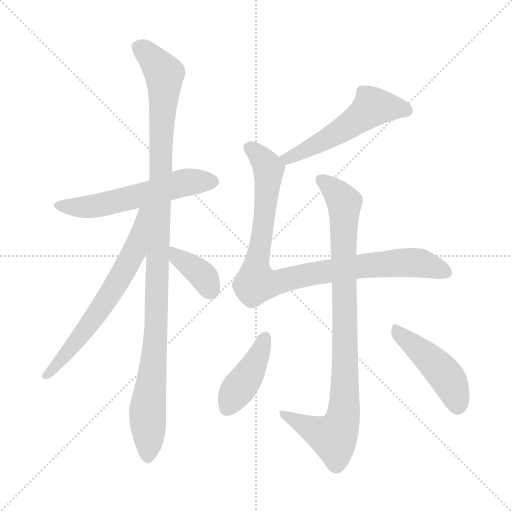
t = 0.00 s
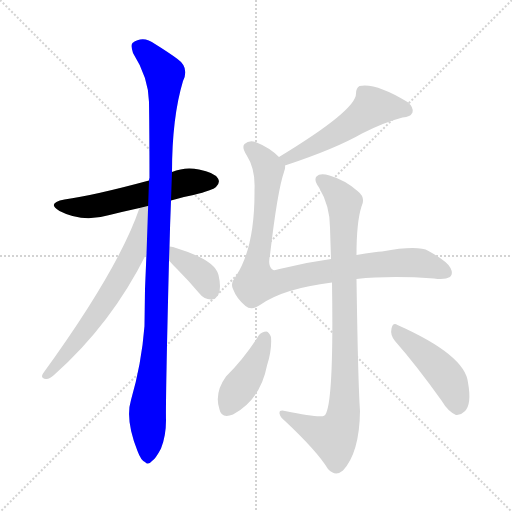
t = 1.52 s
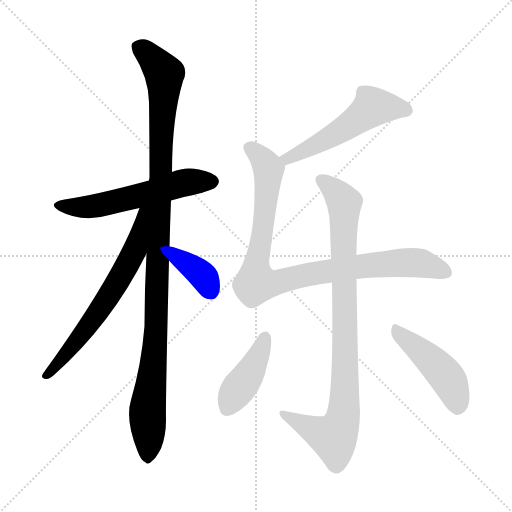
t = 3.04 s
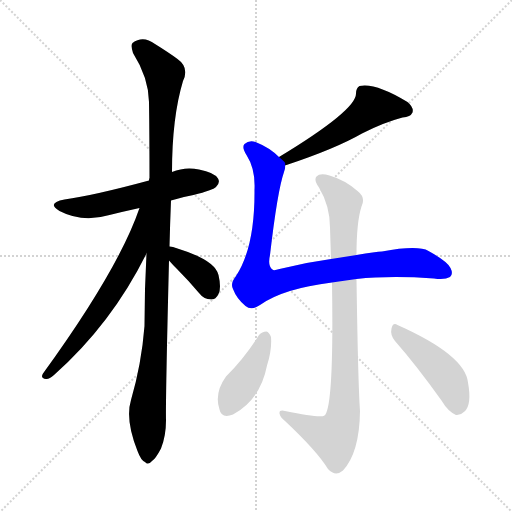
t = 4.55 s
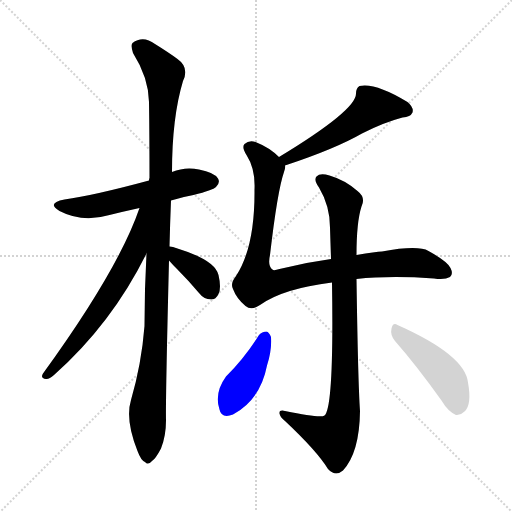
t = 6.07 s
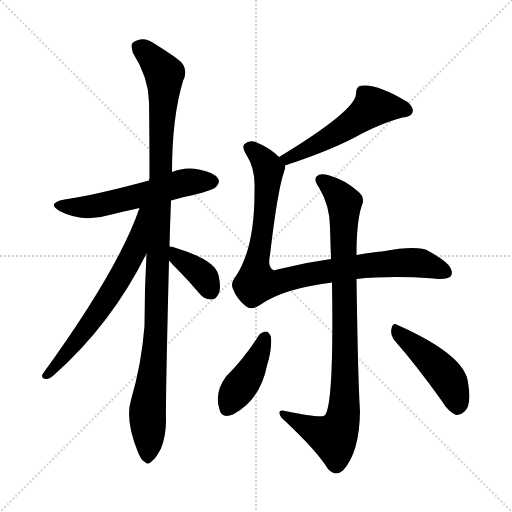
t = 7.59 s

The animated SVG that drew these frames (rendered in a browser with its animation timeline set to each time). Animation: 9 CSS @keyframes rules; one cycle of 7.59 s.

<svg version="1.1" viewBox="0 0 1024 1024" xmlns="http://www.w3.org/2000/svg">
  <g stroke="lightgray" stroke-dasharray="1,1" stroke-width="1" transform="scale(4, 4)">
    <line x1="0" y1="0" x2="256" y2="256"></line>
    <line x1="256" y1="0" x2="0" y2="256"></line>
    <line x1="128" y1="0" x2="128" y2="256"></line>
    <line x1="0" y1="128" x2="256" y2="128"></line>
  </g>
<g transform="scale(1, -1) translate(0, -900)">
   <style type="text/css">
    @keyframes keyframes0 {
      from {
       stroke: blue;
       stroke-dashoffset: 567;
       stroke-width: 128;
       }
       65% {
       animation-timing-function: step-end;
       stroke: blue;
       stroke-dashoffset: 0;
       stroke-width: 128;
       }
       to {
       stroke: black;
       stroke-width: 1024;
       }
       }
       #make-me-a-hanzi-animation-0 {
         animation: keyframes0 0.711426s both;
         animation-delay: 0.000000s;
         animation-timing-function: linear;
       }
    @keyframes keyframes1 {
      from {
       stroke: blue;
       stroke-dashoffset: 1095;
       stroke-width: 128;
       }
       78% {
       animation-timing-function: step-end;
       stroke: blue;
       stroke-dashoffset: 0;
       stroke-width: 128;
       }
       to {
       stroke: black;
       stroke-width: 1024;
       }
       }
       #make-me-a-hanzi-animation-1 {
         animation: keyframes1 1.141113s both;
         animation-delay: 0.711426s;
         animation-timing-function: linear;
       }
    @keyframes keyframes2 {
      from {
       stroke: blue;
       stroke-dashoffset: 649;
       stroke-width: 128;
       }
       68% {
       animation-timing-function: step-end;
       stroke: blue;
       stroke-dashoffset: 0;
       stroke-width: 128;
       }
       to {
       stroke: black;
       stroke-width: 1024;
       }
       }
       #make-me-a-hanzi-animation-2 {
         animation: keyframes2 0.778158s both;
         animation-delay: 1.852539s;
         animation-timing-function: linear;
       }
    @keyframes keyframes3 {
      from {
       stroke: blue;
       stroke-dashoffset: 373;
       stroke-width: 128;
       }
       55% {
       animation-timing-function: step-end;
       stroke: blue;
       stroke-dashoffset: 0;
       stroke-width: 128;
       }
       to {
       stroke: black;
       stroke-width: 1024;
       }
       }
       #make-me-a-hanzi-animation-3 {
         animation: keyframes3 0.553548s both;
         animation-delay: 2.630697s;
         animation-timing-function: linear;
       }
    @keyframes keyframes4 {
      from {
       stroke: blue;
       stroke-dashoffset: 529;
       stroke-width: 128;
       }
       63% {
       animation-timing-function: step-end;
       stroke: blue;
       stroke-dashoffset: 0;
       stroke-width: 128;
       }
       to {
       stroke: black;
       stroke-width: 1024;
       }
       }
       #make-me-a-hanzi-animation-4 {
         animation: keyframes4 0.680501s both;
         animation-delay: 3.184245s;
         animation-timing-function: linear;
       }
    @keyframes keyframes5 {
      from {
       stroke: blue;
       stroke-dashoffset: 929;
       stroke-width: 128;
       }
       75% {
       animation-timing-function: step-end;
       stroke: blue;
       stroke-dashoffset: 0;
       stroke-width: 128;
       }
       to {
       stroke: black;
       stroke-width: 1024;
       }
       }
       #make-me-a-hanzi-animation-5 {
         animation: keyframes5 1.006022s both;
         animation-delay: 3.864746s;
         animation-timing-function: linear;
       }
    @keyframes keyframes6 {
      from {
       stroke: blue;
       stroke-dashoffset: 907;
       stroke-width: 128;
       }
       75% {
       animation-timing-function: step-end;
       stroke: blue;
       stroke-dashoffset: 0;
       stroke-width: 128;
       }
       to {
       stroke: black;
       stroke-width: 1024;
       }
       }
       #make-me-a-hanzi-animation-6 {
         animation: keyframes6 0.988118s both;
         animation-delay: 4.870768s;
         animation-timing-function: linear;
       }
    @keyframes keyframes7 {
      from {
       stroke: blue;
       stroke-dashoffset: 418;
       stroke-width: 128;
       }
       58% {
       animation-timing-function: step-end;
       stroke: blue;
       stroke-dashoffset: 0;
       stroke-width: 128;
       }
       to {
       stroke: black;
       stroke-width: 1024;
       }
       }
       #make-me-a-hanzi-animation-7 {
         animation: keyframes7 0.590169s both;
         animation-delay: 5.858887s;
         animation-timing-function: linear;
       }
    @keyframes keyframes8 {
      from {
       stroke: blue;
       stroke-dashoffset: 455;
       stroke-width: 128;
       }
       60% {
       animation-timing-function: step-end;
       stroke: blue;
       stroke-dashoffset: 0;
       stroke-width: 128;
       }
       to {
       stroke: black;
       stroke-width: 1024;
       }
       }
       #make-me-a-hanzi-animation-8 {
         animation: keyframes8 0.620280s both;
         animation-delay: 6.449056s;
         animation-timing-function: linear;
       }
</style>
<path d="M 342.0 499.0 Q 364.0 506.0 387.0 510.0 Q 426.0 520.0 432.0 526.0 Q 441.0 535.0 436.0 543.0 Q 429.0 555.0 398.0 561.0 Q 370.0 567.0 344.0 556.0 L 298.0 539.0 Q 187.0 509.0 129.0 501.0 Q 92.0 494.0 119.0 478.0 Q 165.0 454.0 219.0 470.0 Q 247.0 477.0 279.0 484.0 L 342.0 499.0 Z" fill="lightgray"></path> 
<path d="M 339.0 407.0 Q 340.0 450.0 342.0 499.0 L 344.0 556.0 Q 344.0 665.0 366.0 738.0 Q 379.0 765.0 355.0 782.0 Q 339.0 794.0 310.0 812.0 Q 286.0 830.0 265.0 814.0 Q 261.0 810.0 266.0 794.0 Q 297.0 745.0 298.0 696.0 Q 299.0 626.0 299.0 544.0 Q 298.0 543.0 298.0 539.0 L 293.0 393.0 Q 289.0 323.0 289.0 248.0 Q 283.0 172.0 262.0 100.0 Q 250.0 61.0 275.0 -2.0 Q 282.0 -21.0 290.0 -24.0 Q 296.0 -31.0 304.0 -22.0 Q 311.0 -18.0 322.0 3.0 Q 332.0 28.0 332.0 59.0 Q 331.0 99.0 338.0 379.0 L 339.0 407.0 Z" fill="lightgray"></path> 
<path d="M 279.0 484.0 Q 237.0 361.0 86.0 153.0 Q 80.0 143.0 92.0 142.0 Q 98.0 141.0 108.0 150.0 Q 223.0 252.0 293.0 393.0 C 353.0 512.0 289.0 512.0 279.0 484.0 Z" fill="lightgray"></path> 
<path d="M 338.0 379.0 Q 344.0 372.0 355.0 361.0 Q 376.0 340.0 398.0 314.0 Q 408.0 301.0 422.0 301.0 Q 432.0 301.0 437.0 312.0 Q 443.0 324.0 437.0 350.0 Q 430.0 380.0 355.0 403.0 Q 345.0 407.0 339.0 407.0 C 311.0 410.0 318.0 401.0 338.0 379.0 Z" fill="lightgray"></path> 
<path d="M 570.0 569.0 Q 670.0 602.0 724.0 633.0 Q 767.0 655.0 805.0 665.0 Q 821.0 666.0 825.0 675.0 Q 828.0 685.0 815.0 696.0 Q 751.0 735.0 719.0 728.0 Q 712.0 724.0 712.0 713.0 Q 713.0 680.0 558.0 586.0 C 532.0 570.0 542.0 560.0 570.0 569.0 Z" fill="lightgray"></path> 
<path d="M 558.0 586.0 Q 539.0 605.0 511.0 616.0 Q 498.0 620.0 489.0 612.0 Q 483.0 606.0 493.0 590.0 Q 511.0 562.0 509.0 521.0 Q 510.0 406.0 472.0 348.0 Q 460.0 333.0 466.0 322.0 Q 473.0 303.0 491.0 288.0 Q 503.0 278.0 520.0 290.0 Q 566.0 323.0 664.0 335.0 L 713.0 342.0 Q 780.0 349.0 868.0 343.0 Q 890.0 340.0 900.0 346.0 Q 907.0 352.0 901.0 364.0 Q 895.0 377.0 857.0 398.0 Q 836.0 410.0 764.0 397.0 Q 752.0 397.0 713.0 390.0 L 662.0 382.0 Q 610.0 375.0 559.0 362.0 Q 547.0 358.0 545.0 361.0 Q 535.0 368.0 540.0 390.0 Q 555.0 519.0 568.0 556.0 Q 571.0 563.0 570.0 569.0 C 571.0 575.0 571.0 575.0 558.0 586.0 Z" fill="lightgray"></path> 
<path d="M 664.0 335.0 Q 668.0 85.0 649.0 69.0 Q 642.0 63.0 570.0 78.0 Q 558.0 81.0 559.0 73.0 Q 560.0 66.0 570.0 58.0 Q 634.0 -2.0 656.0 -38.0 Q 671.0 -54.0 686.0 -41.0 Q 719.0 -5.0 720.0 78.0 Q 716.0 136.0 713.0 342.0 L 713.0 390.0 Q 713.0 456.0 723.0 487.0 Q 732.0 505.0 715.0 518.0 Q 690.0 540.0 659.0 549.0 Q 640.0 555.0 633.0 547.0 Q 627.0 540.0 638.0 525.0 Q 660.0 488.0 660.0 445.0 Q 661.0 414.0 662.0 382.0 L 664.0 335.0 Z" fill="lightgray"></path> 
<path d="M 518.0 230.0 Q 490.0 185.0 452.0 147.0 Q 428.0 114.0 439.0 81.0 Q 443.0 62.0 466.0 71.0 Q 521.0 101.0 534.0 169.0 Q 544.0 200.0 542.0 226.0 Q 538.0 236.0 533.0 237.0 Q 524.0 237.0 518.0 230.0 Z" fill="lightgray"></path> 
<path d="M 790.0 218.0 Q 833.0 169.0 883.0 99.0 Q 896.0 77.0 912.0 70.0 Q 921.0 69.0 929.0 77.0 Q 944.0 90.0 936.0 135.0 Q 930.0 190.0 795.0 250.0 Q 786.0 256.0 783.0 243.0 Q 780.0 230.0 790.0 218.0 Z" fill="lightgray"></path> 
      <clipPath id="make-me-a-hanzi-clip-0">
      <path d="M 342.0 499.0 Q 364.0 506.0 387.0 510.0 Q 426.0 520.0 432.0 526.0 Q 441.0 535.0 436.0 543.0 Q 429.0 555.0 398.0 561.0 Q 370.0 567.0 344.0 556.0 L 298.0 539.0 Q 187.0 509.0 129.0 501.0 Q 92.0 494.0 119.0 478.0 Q 165.0 454.0 219.0 470.0 Q 247.0 477.0 279.0 484.0 L 342.0 499.0 Z" fill="lightgray"></path>
      </clipPath>
      <path clip-path="url(#make-me-a-hanzi-clip-0)" d="M 121.0 491.0 L 144.0 485.0 L 181.0 486.0 L 368.0 535.0 L 425.0 537.0 " fill="none" id="make-me-a-hanzi-animation-0" stroke-dasharray="439 878" stroke-linecap="round"></path>

      <clipPath id="make-me-a-hanzi-clip-1">
      <path d="M 339.0 407.0 Q 340.0 450.0 342.0 499.0 L 344.0 556.0 Q 344.0 665.0 366.0 738.0 Q 379.0 765.0 355.0 782.0 Q 339.0 794.0 310.0 812.0 Q 286.0 830.0 265.0 814.0 Q 261.0 810.0 266.0 794.0 Q 297.0 745.0 298.0 696.0 Q 299.0 626.0 299.0 544.0 Q 298.0 543.0 298.0 539.0 L 293.0 393.0 Q 289.0 323.0 289.0 248.0 Q 283.0 172.0 262.0 100.0 Q 250.0 61.0 275.0 -2.0 Q 282.0 -21.0 290.0 -24.0 Q 296.0 -31.0 304.0 -22.0 Q 311.0 -18.0 322.0 3.0 Q 332.0 28.0 332.0 59.0 Q 331.0 99.0 338.0 379.0 L 339.0 407.0 Z" fill="lightgray"></path>
      </clipPath>
      <path clip-path="url(#make-me-a-hanzi-clip-1)" d="M 277.0 807.0 L 329.0 752.0 L 313.0 249.0 L 295.0 79.0 L 295.0 -10.0 " fill="none" id="make-me-a-hanzi-animation-1" stroke-dasharray="967 1934" stroke-linecap="round"></path>

      <clipPath id="make-me-a-hanzi-clip-2">
      <path d="M 279.0 484.0 Q 237.0 361.0 86.0 153.0 Q 80.0 143.0 92.0 142.0 Q 98.0 141.0 108.0 150.0 Q 223.0 252.0 293.0 393.0 C 353.0 512.0 289.0 512.0 279.0 484.0 Z" fill="lightgray"></path>
      </clipPath>
      <path clip-path="url(#make-me-a-hanzi-clip-2)" d="M 294.0 480.0 L 286.0 476.0 L 269.0 397.0 L 240.0 343.0 L 174.0 244.0 L 94.0 150.0 " fill="none" id="make-me-a-hanzi-animation-2" stroke-dasharray="521 1042" stroke-linecap="round"></path>

      <clipPath id="make-me-a-hanzi-clip-3">
      <path d="M 338.0 379.0 Q 344.0 372.0 355.0 361.0 Q 376.0 340.0 398.0 314.0 Q 408.0 301.0 422.0 301.0 Q 432.0 301.0 437.0 312.0 Q 443.0 324.0 437.0 350.0 Q 430.0 380.0 355.0 403.0 Q 345.0 407.0 339.0 407.0 C 311.0 410.0 318.0 401.0 338.0 379.0 Z" fill="lightgray"></path>
      </clipPath>
      <path clip-path="url(#make-me-a-hanzi-clip-3)" d="M 342.0 400.0 L 398.0 356.0 L 422.0 317.0 " fill="none" id="make-me-a-hanzi-animation-3" stroke-dasharray="245 490" stroke-linecap="round"></path>

      <clipPath id="make-me-a-hanzi-clip-4">
      <path d="M 570.0 569.0 Q 670.0 602.0 724.0 633.0 Q 767.0 655.0 805.0 665.0 Q 821.0 666.0 825.0 675.0 Q 828.0 685.0 815.0 696.0 Q 751.0 735.0 719.0 728.0 Q 712.0 724.0 712.0 713.0 Q 713.0 680.0 558.0 586.0 C 532.0 570.0 542.0 560.0 570.0 569.0 Z" fill="lightgray"></path>
      </clipPath>
      <path clip-path="url(#make-me-a-hanzi-clip-4)" d="M 814.0 679.0 L 797.0 685.0 L 744.0 685.0 L 651.0 620.0 L 592.0 590.0 L 577.0 585.0 L 572.0 589.0 " fill="none" id="make-me-a-hanzi-animation-4" stroke-dasharray="401 802" stroke-linecap="round"></path>

      <clipPath id="make-me-a-hanzi-clip-5">
      <path d="M 558.0 586.0 Q 539.0 605.0 511.0 616.0 Q 498.0 620.0 489.0 612.0 Q 483.0 606.0 493.0 590.0 Q 511.0 562.0 509.0 521.0 Q 510.0 406.0 472.0 348.0 Q 460.0 333.0 466.0 322.0 Q 473.0 303.0 491.0 288.0 Q 503.0 278.0 520.0 290.0 Q 566.0 323.0 664.0 335.0 L 713.0 342.0 Q 780.0 349.0 868.0 343.0 Q 890.0 340.0 900.0 346.0 Q 907.0 352.0 901.0 364.0 Q 895.0 377.0 857.0 398.0 Q 836.0 410.0 764.0 397.0 Q 752.0 397.0 713.0 390.0 L 662.0 382.0 Q 610.0 375.0 559.0 362.0 Q 547.0 358.0 545.0 361.0 Q 535.0 368.0 540.0 390.0 Q 555.0 519.0 568.0 556.0 Q 571.0 563.0 570.0 569.0 C 571.0 575.0 571.0 575.0 558.0 586.0 Z" fill="lightgray"></path>
      </clipPath>
      <path clip-path="url(#make-me-a-hanzi-clip-5)" d="M 499.0 605.0 L 520.0 588.0 L 537.0 561.0 L 527.0 446.0 L 511.0 364.0 L 513.0 335.0 L 534.0 332.0 L 629.0 354.0 L 800.0 375.0 L 853.0 371.0 L 892.0 355.0 " fill="none" id="make-me-a-hanzi-animation-5" stroke-dasharray="801 1602" stroke-linecap="round"></path>

      <clipPath id="make-me-a-hanzi-clip-6">
      <path d="M 664.0 335.0 Q 668.0 85.0 649.0 69.0 Q 642.0 63.0 570.0 78.0 Q 558.0 81.0 559.0 73.0 Q 560.0 66.0 570.0 58.0 Q 634.0 -2.0 656.0 -38.0 Q 671.0 -54.0 686.0 -41.0 Q 719.0 -5.0 720.0 78.0 Q 716.0 136.0 713.0 342.0 L 713.0 390.0 Q 713.0 456.0 723.0 487.0 Q 732.0 505.0 715.0 518.0 Q 690.0 540.0 659.0 549.0 Q 640.0 555.0 633.0 547.0 Q 627.0 540.0 638.0 525.0 Q 660.0 488.0 660.0 445.0 Q 661.0 414.0 662.0 382.0 L 664.0 335.0 Z" fill="lightgray"></path>
      </clipPath>
      <path clip-path="url(#make-me-a-hanzi-clip-6)" d="M 642.0 541.0 L 668.0 521.0 L 689.0 491.0 L 687.0 69.0 L 667.0 25.0 L 566.0 72.0 " fill="none" id="make-me-a-hanzi-animation-6" stroke-dasharray="779 1558" stroke-linecap="round"></path>

      <clipPath id="make-me-a-hanzi-clip-7">
      <path d="M 518.0 230.0 Q 490.0 185.0 452.0 147.0 Q 428.0 114.0 439.0 81.0 Q 443.0 62.0 466.0 71.0 Q 521.0 101.0 534.0 169.0 Q 544.0 200.0 542.0 226.0 Q 538.0 236.0 533.0 237.0 Q 524.0 237.0 518.0 230.0 Z" fill="lightgray"></path>
      </clipPath>
      <path clip-path="url(#make-me-a-hanzi-clip-7)" d="M 531.0 226.0 L 507.0 167.0 L 455.0 84.0 " fill="none" id="make-me-a-hanzi-animation-7" stroke-dasharray="290 580" stroke-linecap="round"></path>

      <clipPath id="make-me-a-hanzi-clip-8">
      <path d="M 790.0 218.0 Q 833.0 169.0 883.0 99.0 Q 896.0 77.0 912.0 70.0 Q 921.0 69.0 929.0 77.0 Q 944.0 90.0 936.0 135.0 Q 930.0 190.0 795.0 250.0 Q 786.0 256.0 783.0 243.0 Q 780.0 230.0 790.0 218.0 Z" fill="lightgray"></path>
      </clipPath>
      <path clip-path="url(#make-me-a-hanzi-clip-8)" d="M 795.0 237.0 L 888.0 153.0 L 907.0 121.0 L 914.0 85.0 " fill="none" id="make-me-a-hanzi-animation-8" stroke-dasharray="327 654" stroke-linecap="round"></path>

</g>
</svg>
